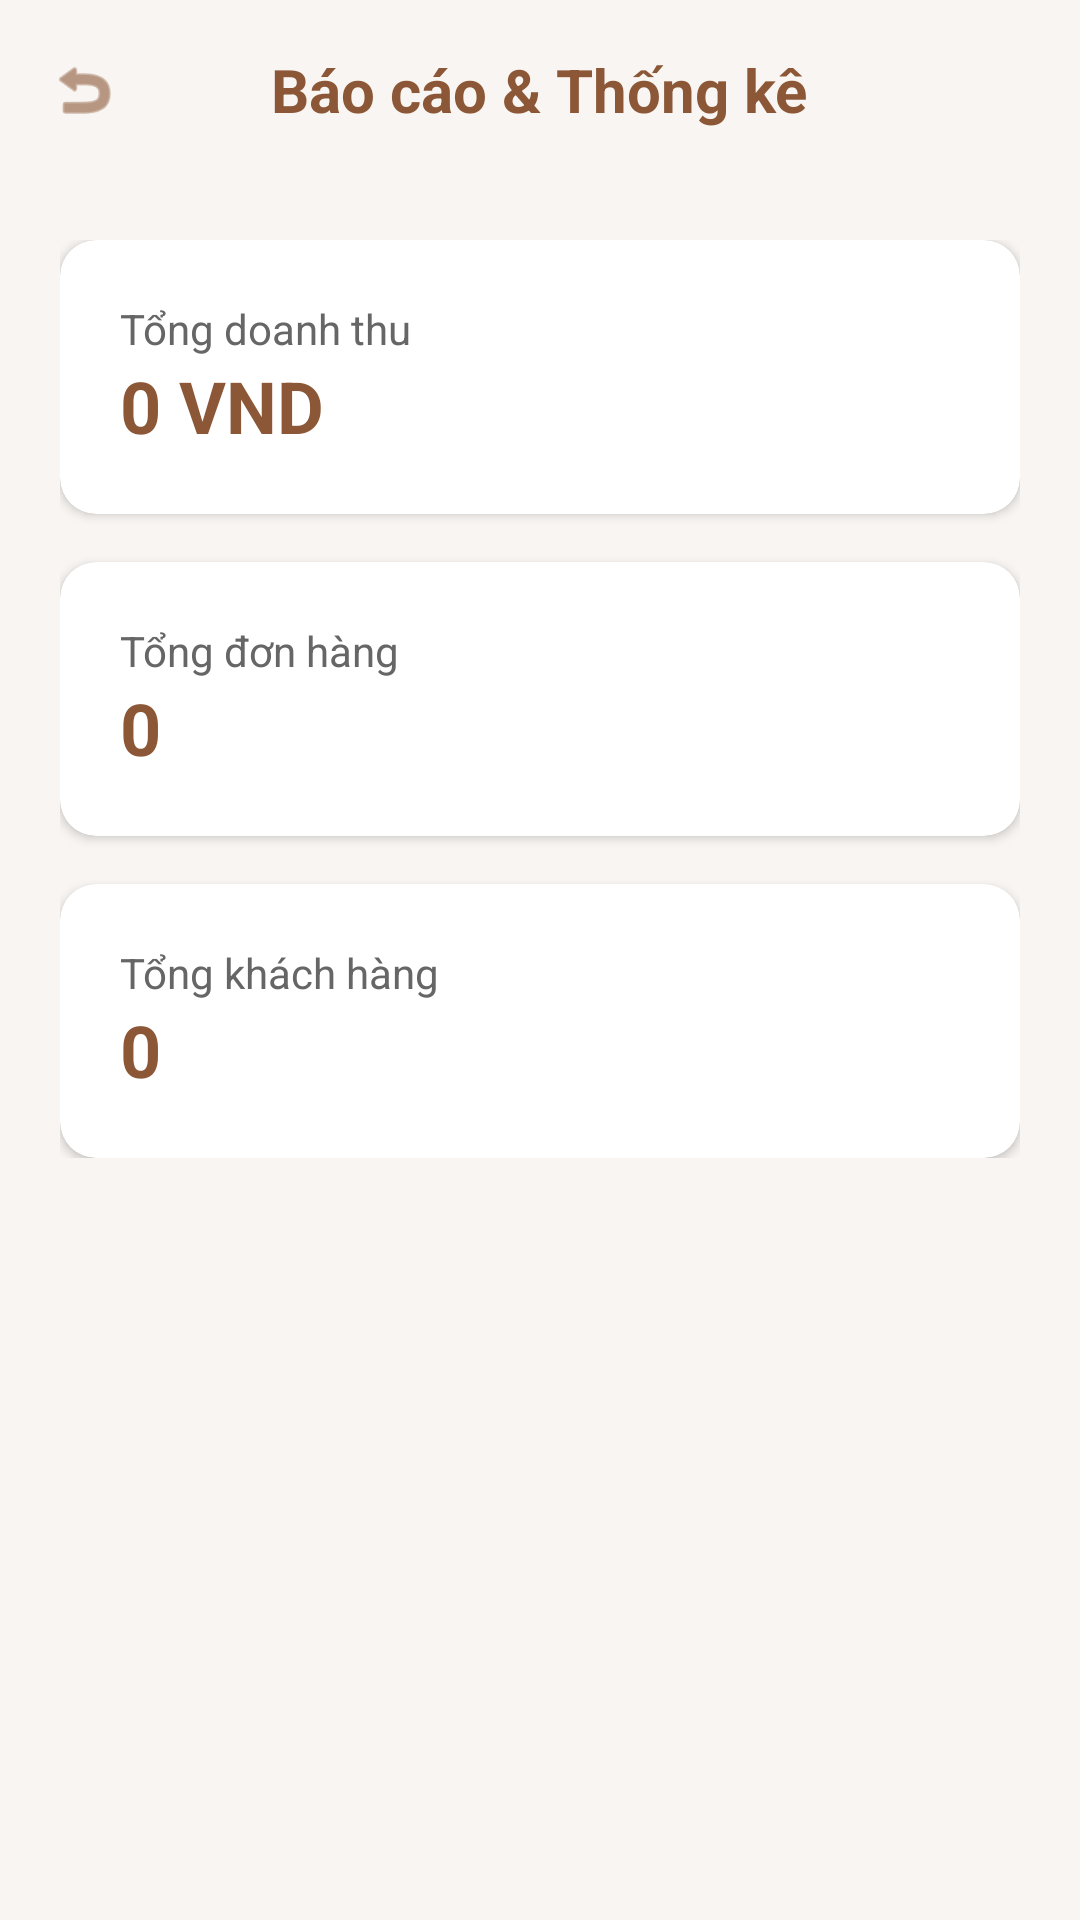

This screen was rendered from an Android layout file. Write that file and the resources it references.
<!-- AndroidManifest.xml: application theme Theme.PetParadise -->
<!-- res/layout/activity_admin_reports.xml -->
<?xml version="1.0" encoding="utf-8"?>
<LinearLayout xmlns:android="http://schemas.android.com/apk/res/android"
    xmlns:app="http://schemas.android.com/apk/res-auto"
    android:layout_width="match_parent"
    android:layout_height="match_parent"
    android:background="#F8F5F2"
    android:orientation="vertical">

    <RelativeLayout
        android:layout_width="match_parent"
        android:layout_height="60dp"
        android:padding="16dp">
        <ImageView
            android:id="@+id/btn_back"
            android:layout_width="24dp"
            android:layout_height="24dp"
            android:layout_centerVertical="true"
            android:src="@android:drawable/ic_menu_revert"
            app:tint="#8B5737" />
        <TextView
            android:layout_width="wrap_content"
            android:layout_height="wrap_content"
            android:layout_centerInParent="true"
            android:text="Báo cáo &amp; Thống kê"
            android:textColor="#8B5737"
            android:textSize="20sp"
            android:textStyle="bold" />
    </RelativeLayout>

    <ScrollView
        android:layout_width="match_parent"
        android:layout_height="match_parent">
        <LinearLayout
            android:layout_width="match_parent"
            android:layout_height="wrap_content"
            android:orientation="vertical"
            android:padding="20dp">

            <androidx.cardview.widget.CardView
                android:layout_width="match_parent"
                android:layout_height="wrap_content"
                android:layout_marginBottom="16dp"
                app:cardCornerRadius="12dp">
                <LinearLayout
                    android:layout_width="match_parent"
                    android:layout_height="wrap_content"
                    android:orientation="vertical"
                    android:padding="20dp">
                    <TextView android:layout_width="wrap_content" android:layout_height="wrap_content" android:text="Tổng doanh thu" android:textColor="#666666" />
                    <TextView android:id="@+id/tv_rep_revenue" android:layout_width="wrap_content" android:layout_height="wrap_content" android:text="0 VND" android:textColor="#8B5737" android:textSize="24sp" android:textStyle="bold" />
                </LinearLayout>
            </androidx.cardview.widget.CardView>

            <androidx.cardview.widget.CardView
                android:layout_width="match_parent"
                android:layout_height="wrap_content"
                android:layout_marginBottom="16dp"
                app:cardCornerRadius="12dp">
                <LinearLayout
                    android:layout_width="match_parent"
                    android:layout_height="wrap_content"
                    android:orientation="vertical"
                    android:padding="20dp">
                    <TextView android:layout_width="wrap_content" android:layout_height="wrap_content" android:text="Tổng đơn hàng" android:textColor="#666666" />
                    <TextView android:id="@+id/tv_rep_orders" android:layout_width="wrap_content" android:layout_height="wrap_content" android:text="0" android:textColor="#8B5737" android:textSize="24sp" android:textStyle="bold" />
                </LinearLayout>
            </androidx.cardview.widget.CardView>

            <androidx.cardview.widget.CardView
                android:layout_width="match_parent"
                android:layout_height="wrap_content"
                app:cardCornerRadius="12dp">
                <LinearLayout
                    android:layout_width="match_parent"
                    android:layout_height="wrap_content"
                    android:orientation="vertical"
                    android:padding="20dp">
                    <TextView android:layout_width="wrap_content" android:layout_height="wrap_content" android:text="Tổng khách hàng" android:textColor="#666666" />
                    <TextView android:id="@+id/tv_rep_users" android:layout_width="wrap_content" android:layout_height="wrap_content" android:text="0" android:textColor="#8B5737" android:textSize="24sp" android:textStyle="bold" />
                </LinearLayout>
            </androidx.cardview.widget.CardView>

        </LinearLayout>
    </ScrollView>

</LinearLayout>
<!-- resources referenced by this layout -->
<resources>
  <style name="Theme.PetParadise" parent="Base.Theme.PetParadise" />
  <style name="Base.Theme.PetParadise" parent="Theme.Material3.DayNight.NoActionBar">
          
          
      </style>
</resources>
